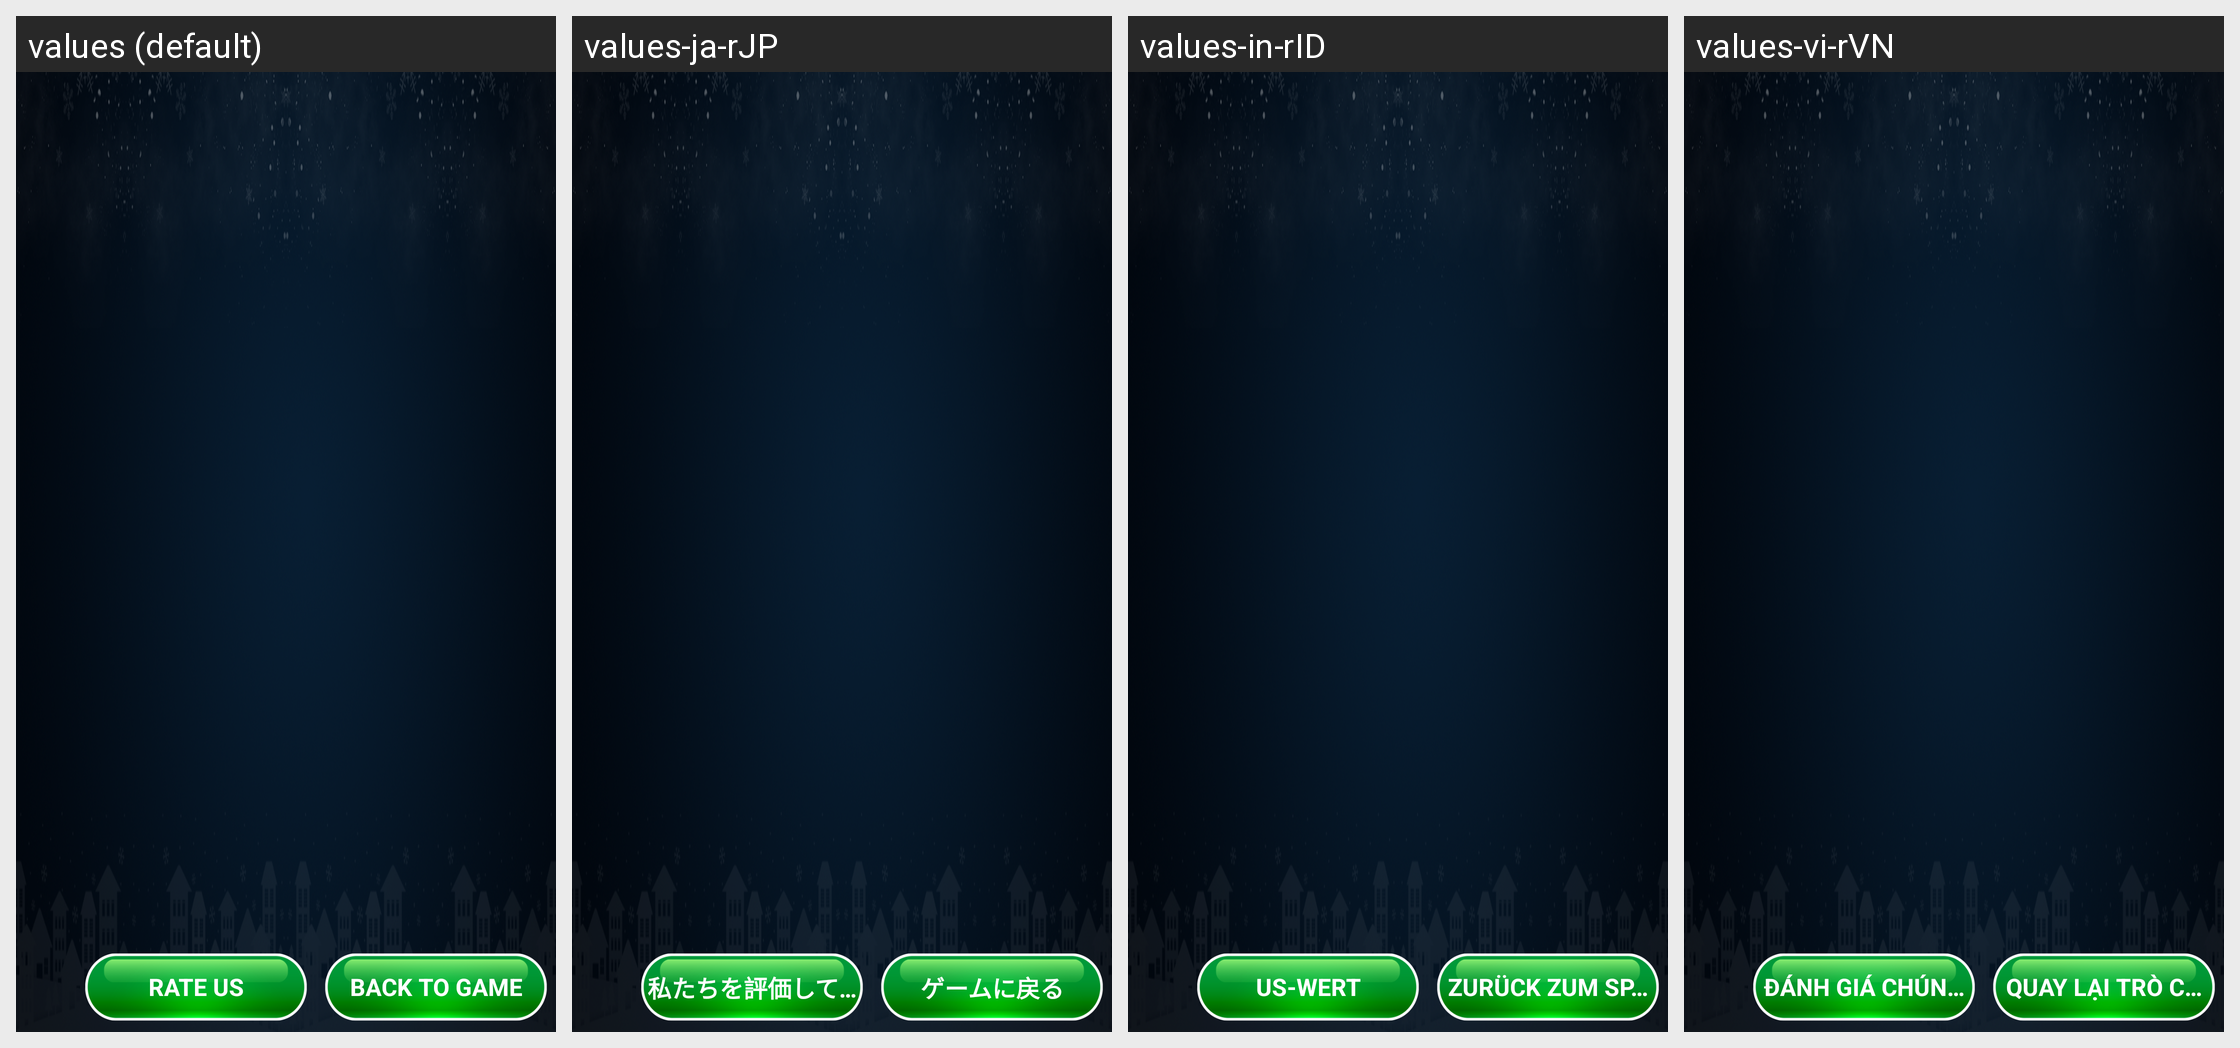

The Android screen above is rendered under several locales of the same app. Produce the string resources it draws, with the default and per-locale values.
Android screen res/layout/activity_more_app.xml rendered under 4 locales, left to right: values (default), values-ja-rJP, values-in-rID, values-vi-rVN. Device: Nexus 5 (rendered at 1080×1920; each locale shown at half size, 540×960, under a caption strip naming it); theme Theme.PetAnimal.
Other locales in the repository, not shown: values-en-rUS, values-ko-rKR, values-pt-rBR, values-ru-rRU, values-th-rTH, values-zh-rTW.
Strings drawn on this screen, with the default value and each locale's value (text and hints the layout hard-codes, and strings that could not be matched under every locale, appear in the picture but are not listed):

rateusbtn
  values: Rate US
  values-ja-rJP: 私たちを評価してください
  values-in-rID: US-Wert
  values-vi-rVN: Đánh giá chúng tôi

backtogamebtn
  values: Back To Game
  values-ja-rJP: ゲームに戻る
  values-in-rID: Zurück zum Spiel
  values-vi-rVN: Quay lại trò chơi
